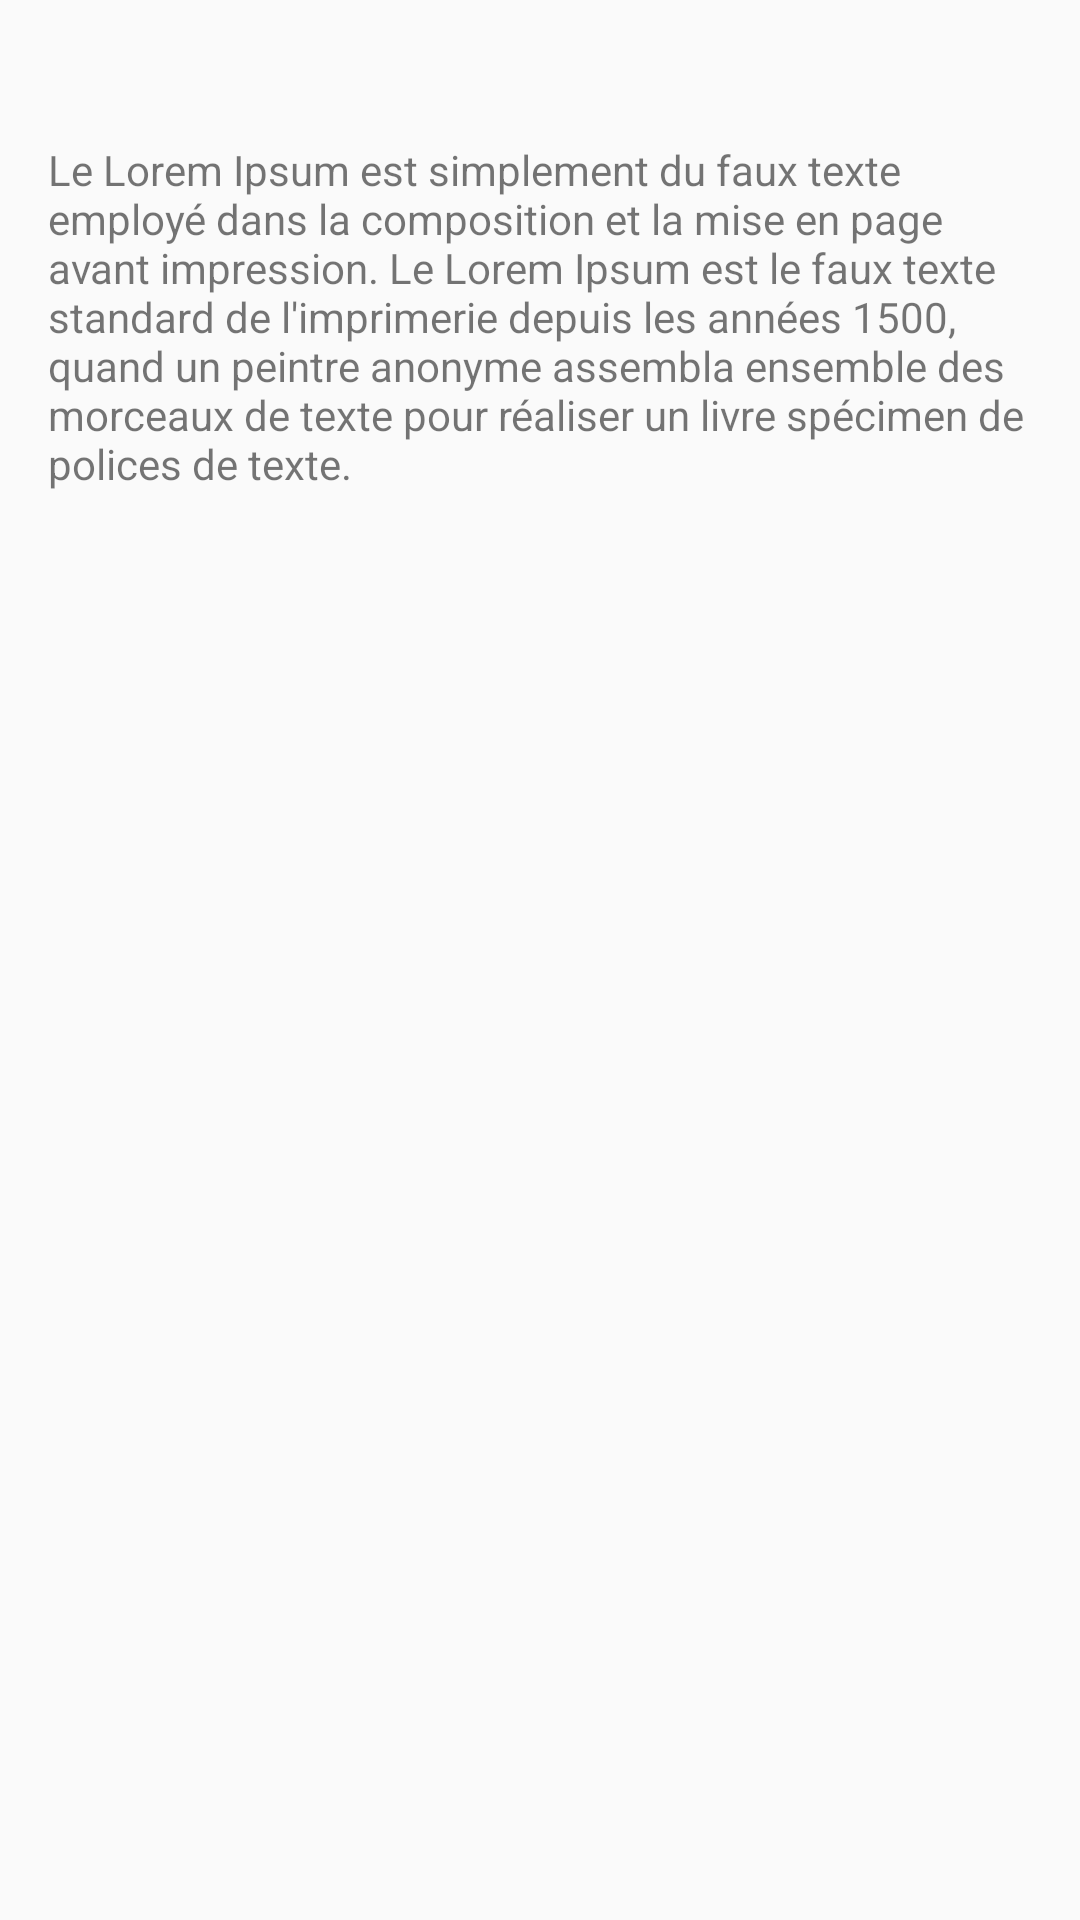

Here is an Android app screen rendered from its layout file. Give the layout XML and the strings, colors and styles it references.
<!-- AndroidManifest.xml: application theme AppTheme -->
<!-- res/layout/activity_listing.xml -->
<?xml version="1.0" encoding="utf-8"?>

<LinearLayout
    xmlns:android="http://schemas.android.com/apk/res/android"
    xmlns:app="http://schemas.android.com/apk/res-auto"
    xmlns:tools="http://schemas.android.com/tools"
    android:layout_width="match_parent"
    android:layout_height="match_parent"
    android:orientation="vertical"
    tools:context="cgeindreau2015.ca.guide.ui.listing.ListingActivity">

    <TextView
        android:id="@+id/textv_Title"
        tools:text="@string/listing_textview_title"
        android:gravity="center_horizontal"
        android:layout_marginTop="10dp"
        android:textSize="20sp"
        android:layout_width="match_parent"
        android:layout_height="wrap_content"/>
    <TextView
        android:text="@string/listing_textview_textelatin"
        android:layout_marginTop="10dp"
        android:paddingLeft="@dimen/activity_horizontal_margin"
        android:paddingRight="@dimen/activity_horizontal_margin"
        android:layout_width="match_parent"
        android:layout_height="wrap_content"/>


    <GridView
        android:id="@+id/gridv_Data"
        android:layout_width="match_parent"
        android:numColumns="@integer/num_column"
        android:layout_marginTop="10dp"
        android:layout_height="wrap_content"></GridView>

</LinearLayout>
<!-- resources referenced by this layout -->
<resources>
  <dimen name="activity_horizontal_margin">16dp</dimen>
  <integer name="num_column">1</integer>
  <string name="listing_textview_textelatin">Le Lorem Ipsum est simplement du faux texte employé dans la composition et la mise en page avant impression. Le Lorem Ipsum est le faux texte standard de l\'imprimerie depuis les années 1500, quand un peintre anonyme assembla ensemble des morceaux de texte pour réaliser un livre spécimen de polices de texte.</string>
  <string name="listing_textview_title">TITRE LISTING</string>
  <style name="AppTheme" parent="Theme.AppCompat.Light.DarkActionBar">
          
          <item name="colorPrimary">@color/colorPrimary</item>
          <item name="colorPrimaryDark">@color/colorPrimaryDark</item>
          <item name="colorAccent">@color/colorAccent</item>
          <item name="android:textAllCaps">false</item> 
      </style>
  <color name="colorPrimary">#ff9e02</color>
  <color name="colorPrimaryDark">#020202</color>
  <color name="colorAccent">#FF4081</color>
</resources>
